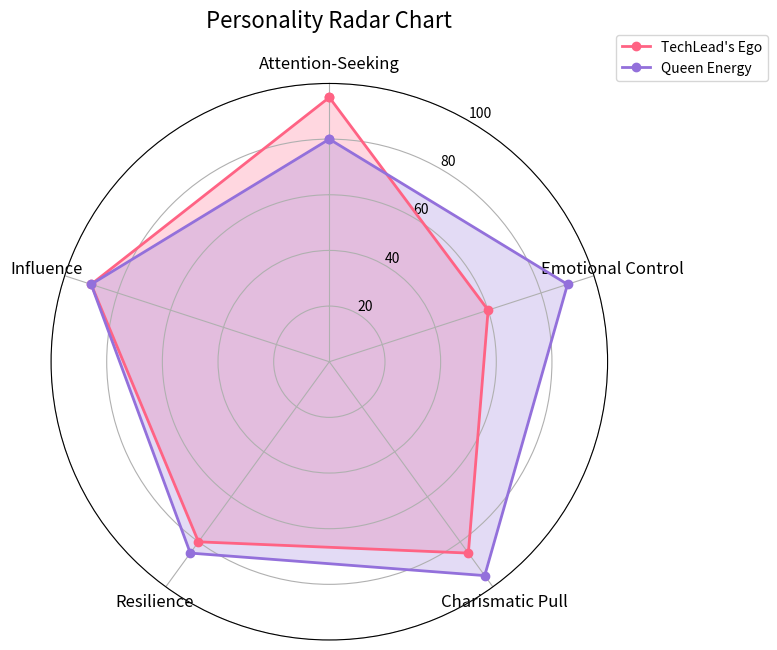

Write the Python code that produced this figure.
import numpy as np
import matplotlib.pyplot as plt

# Data setup
categories = ['Attention-Seeking', 'Emotional Control', 'Charismatic Pull', 'Resilience', 'Influence']
values_techlead = np.array([95, 60, 85, 80, 90])
values_queen = np.array([80, 90, 95, 85, 90])

# Angle calculations
angles = np.linspace(0, 2 * np.pi, len(categories), endpoint=False)
angles = np.concatenate((angles, [angles[0]]))  # Close the loop
values_techlead = np.concatenate((values_techlead, [values_techlead[0]]))
values_queen = np.concatenate((values_queen, [values_queen[0]]))

# Create figure
plt.figure(figsize=(8, 8))
ax = plt.subplot(111, polar=True)

# Plot data
ax.plot(angles, values_techlead, 'o-', color='#FF6384', linewidth=2, label="TechLead's Ego")
ax.fill(angles, values_techlead, color='#FF6384', alpha=0.25)

ax.plot(angles, values_queen, 'o-', color='#9370DB', linewidth=2, label="Queen Energy")
ax.fill(angles, values_queen, color='#9370DB', alpha=0.25)

# Formatting
ax.set_theta_offset(np.pi/2)  # Start at top
ax.set_theta_direction(-1)  # Clockwise
ax.set_rlabel_position(30)  # Radial label position
ax.set_ylim(0, 100)

# Labels and ticks
plt.xticks(angles[:-1], categories, fontsize=12)
plt.yticks([20, 40, 60, 80, 100], ["20", "40", "60", "80", "100"], fontsize=10)
plt.title("Personality Radar Chart", size=16, pad=20)

# Legend and display
plt.legend(loc='upper right', bbox_to_anchor=(1.3, 1.1))
plt.tight_layout()
plt.show()
